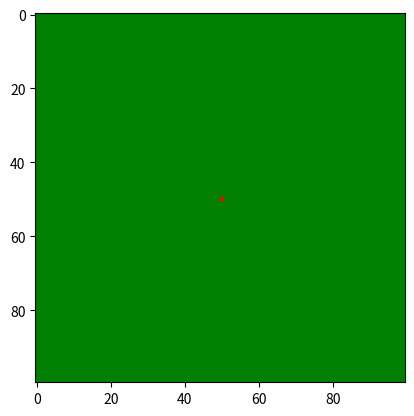

Here is the Python script that generated this plot:
import numpy as np
import matplotlib.pylab as plt
from matplotlib.animation import FuncAnimation
from matplotlib.colors import ListedColormap
from matplotlib.colors import BoundaryNorm
from time import time


def sigmoid(x):
	return 1/(1 + np.exp(-x))


# The wind makes everything more complicated

# Cell.state vaut :
#1 pour une cellule enflammable
#2 pour une cellule enflammée
#3 pour une cellule consummée

cmap = ListedColormap(['g', 'r', 'k'])
boundaries = [0, 1.5, 2.5, 4]
norm = BoundaryNorm(boundaries, cmap.N, clip=True)

# Une cellule enflammée reste dans cet état pendant c_fuel étapes

c_fuel = 5


#    1
#  3   4
#    2
	 
# Builds a matrix that contains the dict of the indexes neighbors of the current index
# Each entry of the dict is 
# This will be called once in the machine object since all automata will have the same shape
# That way we save some time instead of rebuilding it over and over again
def neighbors_matrix(shape):
	ii, jj = shape
	neighborsMatrix = np.zeros(shape, dtype = object)
	for i in range(ii):
		for j in range(jj):
			neighborsMatrix[i,j] = {}
			if i != 0:
				neighborsMatrix[i, j][(i - 1, j)] = 1
			if i != ii - 1:
				neighborsMatrix[i, j][(i + 1, j)] = 2
			if j != 0:
				neighborsMatrix[i, j][(i, j - 1)] = 3
			if j != jj - 1:
				neighborsMatrix[i, j][(i, j + 1)] = 4
	return neighborsMatrix




class Cell:
	
	def __init__(self, state, moisture, vd, windx, windy):
		self.state = state
		
		self.moisture = moisture
		self.vd = vd
		self.windx = windx
		self.windy = windy
				
		self.fuel = c_fuel
		
	def __str__(self):
		return str(self.state)
	



# Just a simple struct-like class to store all the coefficient we need in an efficient way
class Coef:
	def __init__(self, c_intercept, c_moisture, c_vd, c_windx, c_windy):
		self.intercept = c_intercept
		self.moisture = c_moisture
		self.vd = c_vd
		self.windx = c_windx
		self.windy = c_windy




class Automaton:
	
	def __init__(self, coef, shape, neighborsMatrix, firestart, moisture, vd, windx, windy):

		self.ii, self.jj = shape

#		builds the matrix that represents the current state of the automata
		mat = np.zeros(shape, dtype = object)
		for i in range(self.ii):
			for j in range(self.jj):
 				mat[i,j] = Cell(1, moisture[i,j], vd[i,j], windx[i,j], windy[i,j])
		mat[firestart].state = 2
		self.matrix = mat
		
		self.neighborsMatrix = neighborsMatrix
		self.coef = coef
		self.time = 0
		self.fire_nb = 1
		
# 		Builds a dict that contains all burning cells and their neighboring burnable cells
# 		Each entry is the coordinate of such a cell
# 		Each value is a list that contains indications on which neighbors is burning:
# 			1 -> upper neighbor (smaller i)
# 			2 -> lower neighbor (bigger i)
# 			3 -> left  neighbor (smaller j)
# 			4 -> right neighbor (bigger j)

		self.cache = {}
		self.cache[firestart] = "fire"
		d = neighborsMatrix[firestart]
		for coor in d:
			self.cache.setdefault(coor, []).append(d[coor])
	
	
	def time_step(self):
				
#		new_cache will replace self.cache in the next step
		new_cache = {}
		
#		we loop over the entries in cache
		for index in self.cache:
			c = self.matrix[index]


# 			if the cell is burning, we decrease fuel and check whether there is still left
			if self.cache[index] == "fire":
				
				# For testing purpose
				if c.state != 2:
					print("Big Problem !")
				
				c.fuel -= 1
				if c.fuel == 0:
					c.state = 3
					self.fire_nb -= 1
				else:
					new_cache[index] = "fire"
					d = self.neighborsMatrix[index]
					for coor in d:
						if new_cache.setdefault(coor, []) != "fire":
							new_cache[coor].append(d[coor])



#			if the cell is not yet burned, we check if it catches on fire
			elif c.state == 1:
				
#				This is where the fun begins
				
# 				Here is the inverted diagram that indicates where the fire is based on the number
#    2
#  4   3
#    1
				
# 				b will help us get out of here faster if ignition has already happened
				b = True				

				s = self.coef.intercept + self.coef.moisture * c.moisture + self.coef.vd * c.vd
				
# 				For each individual neighboring fire, we check for ignition
				l = self.cache[index]
				
# 				A cell is burning below (higher i) the current cell
				if b:
					if 1 in l:
						p = sigmoid(s + self.coef.windx * c.windx)
						if np.random.random() < p:
							
# 							Changing the state to burning
							c.state = 2
							self.fire_nb += 1
# 							Adding the coordinates to new_cache
							new_cache[index] = "fire"
							d = self.neighborsMatrix[index]
							for coor in d:
								if new_cache.setdefault(coor, []) != "fire":
									new_cache[coor].append(d[coor])
# 	 						Not checking whether other neighboring cells lead to ignition
							b = False


# 				A cell is burning above (lower i) the current cell
				if b:
					if 2 in l:
						p = sigmoid(s - self.coef.windx * c.windx)
						if np.random.random() < p:
							c.state = 2
							self.fire_nb += 1
							new_cache[index] = "fire"
							d = self.neighborsMatrix[index]
							for coor in d:
								if new_cache.setdefault(coor, []) != "fire":
									new_cache[coor].append(d[coor])
							b = False
					

# 				A cell is burning to the right (higher j) of the current cell
				if b:
					if 3 in l:
						p = sigmoid(s - self.coef.windy * c.windy)
						if np.random.random() < p:
							c.state = 2
							self.fire_nb += 1
							new_cache[index] = "fire"
							d = self.neighborsMatrix[index]
							for coor in d:
								if new_cache.setdefault(coor, []) != "fire":
									new_cache[coor].append(d[coor])
							b = False


# 				A cell is burning to the left (lower j) of the current cell
				if b:
					if 4 in l:
						p = sigmoid(s + self.coef.windy * c.windy)
						if np.random.random() < p:
							c.state = 2
							self.fire_nb += 1
							new_cache[index] = "fire"
							d = self.neighborsMatrix[index]
							for coor in d:
								if new_cache.setdefault(coor, []) != "fire":
									new_cache[coor].append(d[coor])
							b = False

			
		self.cache = new_cache		
		self.time += 1
				


	def run(self):
	
		t0 = time()
		
		while self.fire_nb > 0:
			self.time_step()
		
		s = 0
		for i in range(self.ii):
			for j in range(self.jj):
				if self.matrix[i,j].state == 3:
					s += 1

		if __name__ == "__main__":		
			print("execution time : {:.2f}s".format(time() - t0))
			print("execution steps : {}".format(self.time))
			print("number of burned cells : {}".format(s))
			print("percentage of burned cells : {:.2%}".format(s/(self.ii * self.jj)))
	
		return s
	
	
	def final_state(self):
		while self.fire_nb > 0:
			self.time_step()
		return self.state_matrix()


	def state_matrix(self):
		sm = np.zeros((self.ii, self.jj))
		for i in range(self.ii):
			for j in range(self.jj):
				sm[i,j] = self.matrix[i,j].state
		return sm
	
	def color_matrix(self):
		sm = self.state_matrix()
		sm[sm == 1] = np.array([0,255,0])
		sm[sm == 2] = np.array([255,0,0])
		sm[sm == 3] = np.array([0,0,0])
		return sm



# Tests and visualization

if __name__ == "__main__":
		
	n = 100
	nshape = (n,n)
	fs = (int(n/2), int(n/2))
	
	nM = neighbors_matrix((n,n))
	coef = Coef(0, -7, 0, 0, 5)
	
	x = np.linspace(-1,1,n)
	X,Y = np.meshgrid(x,x)
	
	moisture = X**2 + Y**2
	vd = (X + 1)**2 / 4
	windx = np.full(nshape, 1)
	windy = np.full(nshape, 1)
	
	auto = Automaton(coef, nshape, nM, fs, moisture, vd, windx, windy)
	
	
	fig, ax = plt.subplots()
	im = ax.imshow(auto.state_matrix(), cmap = cmap, norm = norm)
	def update(x):
		im.set_array(auto.state_matrix())
		auto.time_step()
	ani = FuncAnimation(fig, update, interval = 100)


"""
	
	fs = auto.final_state()
	plt.imshow(fs)
	print("Burnt cells: {}".format(len(fs[fs == 3])))
	
"""

